Image classification data set "trash_data" (tinymendu12345/2026-Mirae-AI-Research-Team-AI- on GitHub). Class labels (4): can, glass, paper, plastic.

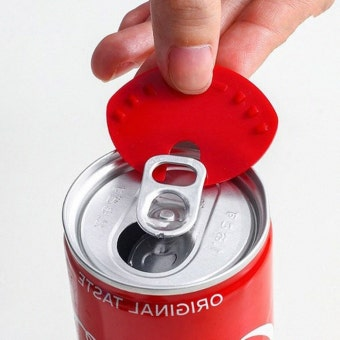
Label: can

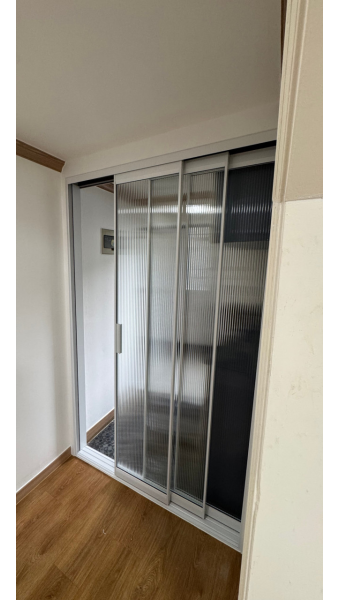
Label: glass

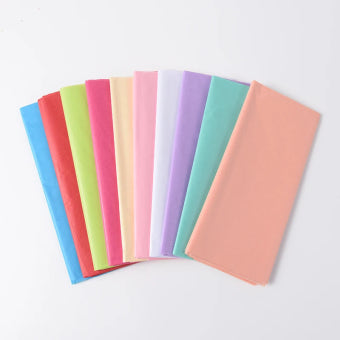
Label: paper

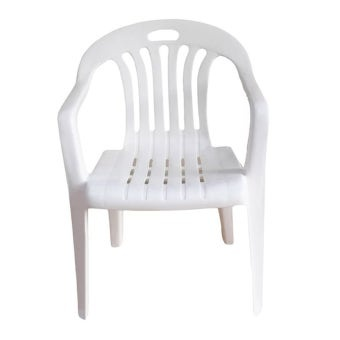
Label: plastic

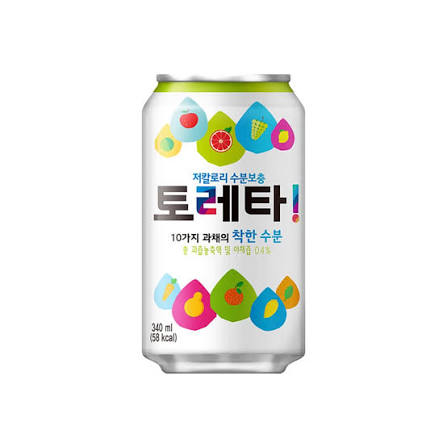
Label: can

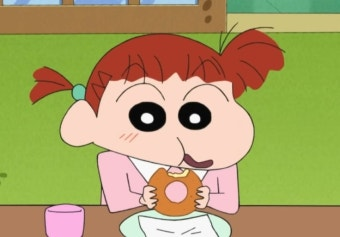
Label: glass
